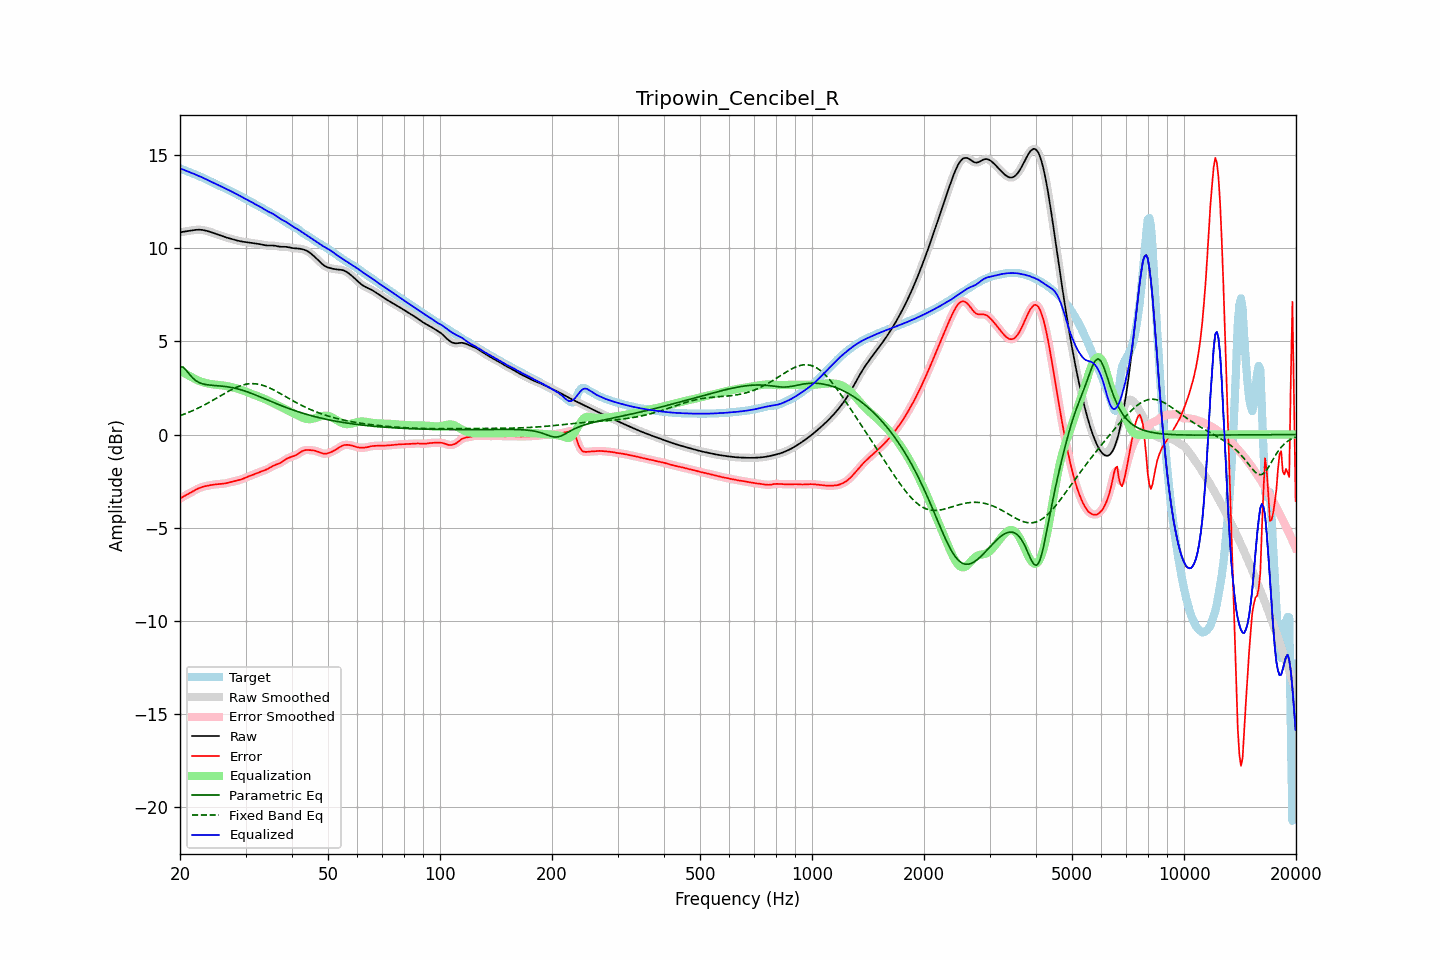

The file beside this chart, header and first rows:
frequency, raw, error, smoothed, error_smoothed, equalization, parametric_eq, fixed_band_eq, equalized_raw, equalized_smoothed, target
20.00, 10.85, -3.43, 10.85, -3.43, 3.44, 3.65, 1.01, 14.29, 14.29, 14.28
20.20, 10.87, -3.38, 10.87, -3.38, 3.38, 3.63, 1.05, 14.25, 14.25, 14.25
20.40, 10.88, -3.33, 10.88, -3.33, 3.33, 3.62, 1.08, 14.22, 14.22, 14.22
20.61, 10.90, -3.29, 10.90, -3.29, 3.28, 3.53, 1.11, 14.18, 14.18, 14.18
20.81, 10.91, -3.24, 10.91, -3.24, 3.23, 3.44, 1.14, 14.14, 14.14, 14.15
21.02, 10.92, -3.19, 10.92, -3.19, 3.19, 3.33, 1.18, 14.11, 14.11, 14.12
21.23, 10.94, -3.14, 10.94, -3.14, 3.14, 3.22, 1.21, 14.08, 14.08, 14.08
21.44, 10.95, -3.10, 10.95, -3.10, 3.09, 3.12, 1.25, 14.05, 14.05, 14.05
21.66, 10.97, -3.05, 10.97, -3.05, 3.05, 3.03, 1.29, 14.01, 14.01, 14.01
21.87, 10.98, -3.00, 10.98, -3.00, 3.00, 2.96, 1.33, 13.98, 13.98, 13.98
22.09, 10.99, -2.95, 10.99, -2.95, 2.95, 2.89, 1.37, 13.94, 13.94, 13.94
22.31, 10.99, -2.91, 10.99, -2.91, 2.91, 2.84, 1.41, 13.91, 13.91, 13.90
22.54, 10.99, -2.87, 10.99, -2.87, 2.88, 2.79, 1.45, 13.87, 13.87, 13.86
22.76, 10.99, -2.84, 10.99, -2.84, 2.84, 2.76, 1.49, 13.83, 13.83, 13.83
22.99, 10.98, -2.81, 10.98, -2.81, 2.81, 2.72, 1.54, 13.79, 13.79, 13.79
23.22, 10.96, -2.79, 10.96, -2.79, 2.79, 2.70, 1.58, 13.75, 13.75, 13.75
23.45, 10.95, -2.77, 10.95, -2.77, 2.76, 2.68, 1.63, 13.71, 13.71, 13.71
23.69, 10.92, -2.75, 10.92, -2.75, 2.75, 2.67, 1.67, 13.67, 13.67, 13.67
23.92, 10.90, -2.73, 10.90, -2.73, 2.73, 2.66, 1.72, 13.63, 13.63, 13.63
24.16, 10.87, -2.71, 10.87, -2.71, 2.71, 2.65, 1.77, 13.58, 13.58, 13.59
24.40, 10.84, -2.70, 10.84, -2.70, 2.70, 2.64, 1.82, 13.54, 13.54, 13.54
24.65, 10.81, -2.69, 10.81, -2.69, 2.69, 2.63, 1.87, 13.50, 13.50, 13.50
24.89, 10.78, -2.67, 10.78, -2.67, 2.68, 2.63, 1.92, 13.46, 13.46, 13.46
25.14, 10.75, -2.66, 10.75, -2.66, 2.67, 2.62, 1.97, 13.42, 13.42, 13.42
25.39, 10.72, -2.66, 10.72, -2.66, 2.66, 2.61, 2.02, 13.38, 13.38, 13.38
25.65, 10.69, -2.65, 10.69, -2.65, 2.65, 2.61, 2.07, 13.34, 13.34, 13.34
25.91, 10.66, -2.64, 10.66, -2.64, 2.64, 2.60, 2.12, 13.30, 13.30, 13.30
26.16, 10.63, -2.64, 10.63, -2.64, 2.63, 2.59, 2.17, 13.26, 13.26, 13.26
26.43, 10.60, -2.62, 10.60, -2.62, 2.62, 2.58, 2.22, 13.21, 13.21, 13.22
26.69, 10.57, -2.61, 10.57, -2.61, 2.60, 2.57, 2.27, 13.17, 13.17, 13.18
26.96, 10.55, -2.59, 10.55, -2.59, 2.59, 2.56, 2.32, 13.13, 13.13, 13.13
27.23, 10.52, -2.56, 10.52, -2.56, 2.57, 2.54, 2.36, 13.09, 13.09, 13.09
27.50, 10.50, -2.54, 10.50, -2.54, 2.55, 2.53, 2.41, 13.05, 13.05, 13.04
27.77, 10.48, -2.52, 10.48, -2.52, 2.53, 2.51, 2.45, 13.00, 13.00, 13.00
28.05, 10.45, -2.50, 10.45, -2.50, 2.51, 2.49, 2.49, 12.96, 12.96, 12.95
28.33, 10.43, -2.48, 10.43, -2.48, 2.48, 2.47, 2.53, 12.91, 12.91, 12.91
28.62, 10.41, -2.46, 10.41, -2.46, 2.46, 2.45, 2.57, 12.86, 12.86, 12.87
28.90, 10.38, -2.44, 10.38, -2.44, 2.43, 2.42, 2.60, 12.82, 12.82, 12.82
29.19, 10.37, -2.41, 10.37, -2.41, 2.41, 2.40, 2.63, 12.77, 12.77, 12.78
29.48, 10.35, -2.38, 10.35, -2.38, 2.37, 2.37, 2.66, 12.73, 12.73, 12.73
29.78, 10.34, -2.34, 10.34, -2.34, 2.34, 2.35, 2.68, 12.68, 12.68, 12.68
30.08, 10.33, -2.30, 10.33, -2.31, 2.31, 2.32, 2.70, 12.64, 12.64, 12.63
30.38, 10.32, -2.27, 10.32, -2.27, 2.27, 2.29, 2.71, 12.59, 12.59, 12.59
30.68, 10.31, -2.23, 10.31, -2.23, 2.24, 2.26, 2.72, 12.54, 12.54, 12.54
30.99, 10.29, -2.20, 10.29, -2.20, 2.20, 2.22, 2.73, 12.50, 12.50, 12.50
31.30, 10.28, -2.17, 10.28, -2.17, 2.17, 2.19, 2.73, 12.45, 12.45, 12.45
31.61, 10.27, -2.14, 10.27, -2.14, 2.13, 2.16, 2.73, 12.40, 12.40, 12.40
31.93, 10.25, -2.10, 10.25, -2.10, 2.10, 2.12, 2.72, 12.35, 12.35, 12.36
32.24, 10.24, -2.07, 10.24, -2.07, 2.07, 2.09, 2.71, 12.31, 12.31, 12.31
32.57, 10.23, -2.03, 10.23, -2.03, 2.04, 2.05, 2.70, 12.26, 12.26, 12.26
32.89, 10.21, -2.00, 10.21, -2.00, 2.00, 2.02, 2.68, 12.22, 12.22, 12.21
33.22, 10.19, -1.97, 10.19, -1.97, 1.97, 1.98, 2.65, 12.16, 12.16, 12.16
33.55, 10.18, -1.94, 10.18, -1.94, 1.93, 1.95, 2.63, 12.11, 12.11, 12.11
33.89, 10.16, -1.91, 10.16, -1.91, 1.90, 1.91, 2.60, 12.06, 12.06, 12.07
34.23, 10.15, -1.87, 10.15, -1.87, 1.86, 1.87, 2.57, 12.01, 12.01, 12.02
34.57, 10.14, -1.82, 10.15, -1.82, 1.82, 1.84, 2.53, 11.96, 11.96, 11.97
34.92, 10.14, -1.77, 10.14, -1.77, 1.77, 1.80, 2.49, 11.92, 11.92, 11.92
35.27, 10.15, -1.72, 10.14, -1.72, 1.73, 1.76, 2.45, 11.88, 11.88, 11.87
35.62, 10.14, -1.68, 10.14, -1.68, 1.69, 1.73, 2.41, 11.84, 11.83, 11.82
35.97, 10.13, -1.64, 10.13, -1.64, 1.65, 1.69, 2.36, 11.79, 11.78, 11.77
... 635 more rows
